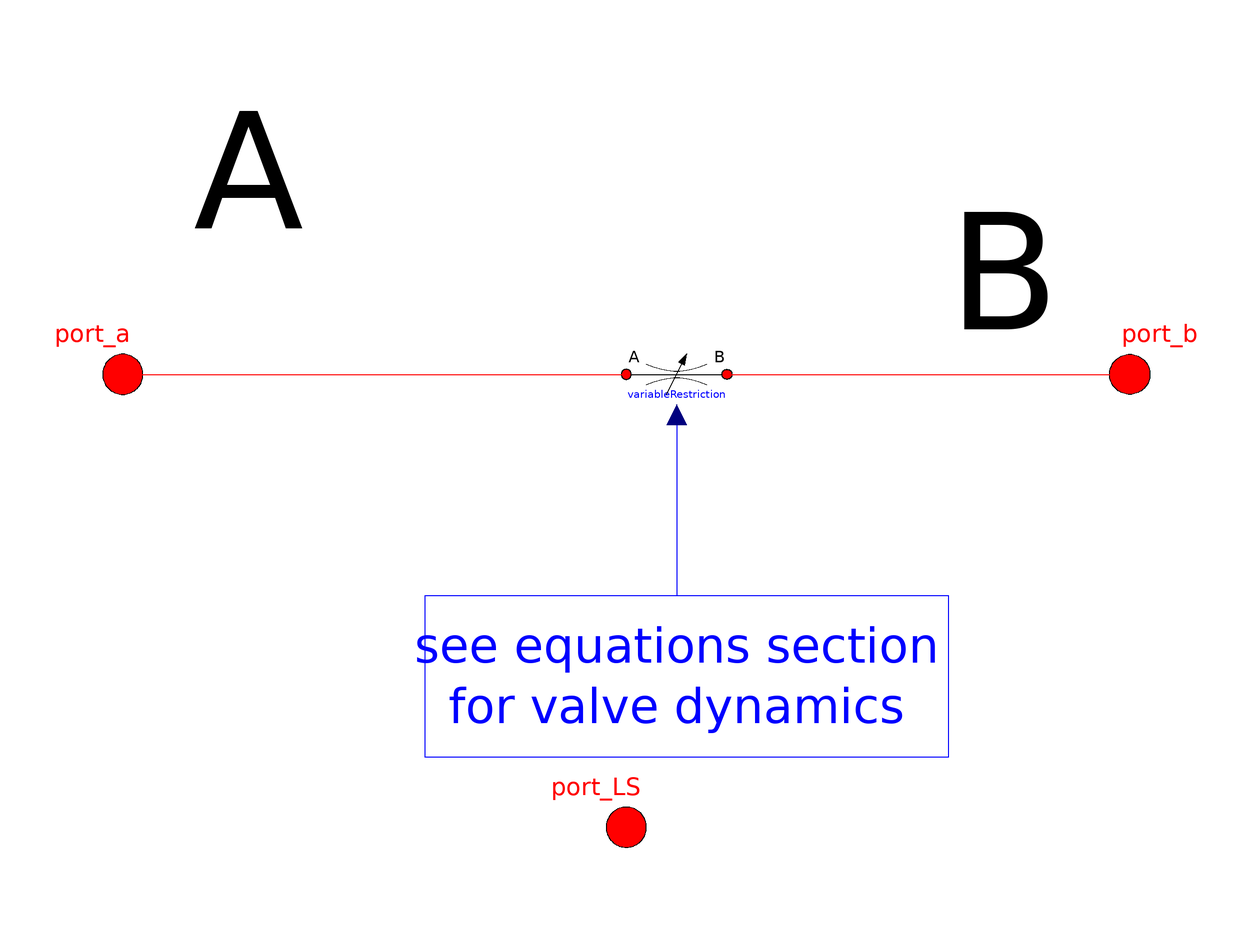

This picture is the connection diagram that the Modelica source below describes through its graphical annotations.

model PostPCValve "Simple equation model for a post PC valve"
  // sizing parameters
  parameter Modelica.SIunits.Pressure p_margin=100000;
  parameter Modelica.SIunits.Density d_nom=850 "Nominal density"
    annotation (Dialog(tab="Sizing"));
  extends OpenHydraulics.Interfaces.PartialFluidComponent;
public
  parameter Real time_constant=0;
  // advanced parameters
  parameter Boolean from_dp = true
    "= true, use m_flow = f(dp) else dp = f(m_flow)"
    annotation (Evaluate=true, Dialog(tab="Advanced"));
  parameter Boolean use_Re = false
    "= true, if turbulent region is defined by Re, otherwise by dp_small or m_flow_small"
    annotation(Evaluate=true, Dialog(tab="Advanced"));
  parameter Modelica.SIunits.AbsolutePressure dp_small=1
    "Turbulent flow if |dp| >= dp_small"
    annotation(Dialog(tab="Advanced", enable=not use_Re and from_dp));
  parameter Modelica.SIunits.MassFlowRate m_flow_small=0.01
    "Turbulent flow if |m_flow| >= m_flow_small"
    annotation(Dialog(tab="Advanced", enable=not use_Re and not from_dp));

  // main variables
  Modelica.SIunits.Pressure dp=port_a.p - port_b.p
    "Pressure drop from port_a to port_b";
  // the connectors
  OpenHydraulics.Interfaces.FluidPort port_a
    annotation (Placement(transformation(extent={{-110,-10},{-90,10}},
          rotation=0)));
  OpenHydraulics.Interfaces.FluidPort port_b
    annotation (Placement(transformation(extent={{110,-10},{90,10}},
          rotation=0)));
  OpenHydraulics.Interfaces.FluidPort port_LS
    annotation (Placement(transformation(extent={{-10,-100},{10,-80}},
          rotation=0)));

  OpenHydraulics.Basic.VariableRestriction variableRestriction(
    smoothness=Modelica.Blocks.Types.Smoothness.LinearSegments,
    use_Re=use_Re,
    from_dp=from_dp,
    dp_small=dp_small,
    m_flow_small=m_flow_small,
    D_nom=0.01,
    min_contr=0,
    max_contr=1,
    table=[0.0,0.0; 1,1])
    annotation (Placement(transformation(extent={{0,-10},{20,10}}, rotation=
           0)));
protected
  Real valvePosition(start=0) "Input for controller"
                                                annotation (Dialog(tab="Sizing"));

algorithm
  variableRestriction.control := valvePosition;

equation
 valvePosition =max(0, min((port_b.p - port_LS.p)/(p_margin), 1));
 port_LS.m_flow=0;
  connect(port_a, variableRestriction.port_a)  annotation (Line(points={{
          -100,0},{0,0}}, color={255,0,0}));
  connect(variableRestriction.port_b, port_b)  annotation (Line(points={{20,
          0},{100,0}}, color={255,0,0}));
annotation (
    Diagram(graphics={
        Text(
          extent={{-90,60},{-60,20}},
          lineColor={0,0,0},
          fillColor={0,0,0},
          fillPattern=FillPattern.Solid,
          textString=
               "A"),
        Text(
          extent={{60,40},{90,0}},
          lineColor={0,0,0},
          fillColor={0,0,0},
          fillPattern=FillPattern.Solid,
          textString=
               "B"),
        Text(
          extent={{10,-60},{10,-72}},
          lineColor={0,0,255},
          fillColor={255,255,255},
          fillPattern=FillPattern.Solid,
          textString=
               "for valve dynamics"),
        Text(
          extent={{10,-48},{10,-60}},
          lineColor={0,0,255},
          fillColor={255,255,255},
          fillPattern=FillPattern.Solid,
          textString=
               "see equations section"),
        Rectangle(extent={{-40,-44},{64,-76}}, lineColor={0,0,255}),
        Line(points={{10,-8},{10,-44}}, color={0,0,255})}),
    Icon(coordinateSystem(preserveAspectRatio=false, extent={{-100,-100},{
            100,100}}), graphics={
        Rectangle(
          extent={{-84,86},{88,-88}},
          lineColor={255,255,255},
          fillColor={255,255,255},
          fillPattern=FillPattern.Solid),
        Rectangle(
          extent={{-30,72},{48,-32}},
          lineColor={0,0,0},
          fillColor={255,255,255},
          fillPattern=FillPattern.Solid),
        Line(points={{-18,0},{-102,0}}, color={0,0,0}),
        Line(points={{96,0},{46,0}}, color={0,0,0}),
        Polygon(
          points={{48,48},{32,52},{32,44},{48,48}},
          lineColor={0,0,0},
          fillColor={0,0,0},
          fillPattern=FillPattern.Solid),
        Line(
          points={{0,-60},{0,-32},{0,-80},{-2,-80}},
          color={0,0,0},
          pattern=LinePattern.Dot),
        Line(points={{32,-52},{12,-48},{32,-44},{12,-40},{32,-36},{12,-32},
              {42,-32}}, color={0,0,0}),
        Line(points={{-30,48},{48,48}}, color={0,0,0}),
        Text(
          extent={{72,38},{94,4}},
          lineColor={0,0,0},
          fillColor={0,0,0},
          fillPattern=FillPattern.Solid,
          textString="B"),
        Text(
          extent={{-90,32},{-62,-2}},
          lineColor={0,0,0},
          fillColor={0,0,0},
          fillPattern=FillPattern.Solid,
          textString="A"),
        Text(
          extent={{0,106},{0,76}},
          lineColor={0,0,255},
          fillColor={0,0,0},
          fillPattern=FillPattern.Solid,
          textString="%name"),
        Line(points={{-30,0},{-20,0},{-18,0},{-16,0}}, color={0,0,0}),
        Line(points={{-16,8},{-16,-8}}, color={0,0,0}),
        Line(points={{32,8},{32,-8}}, color={0,0,0}),
        Line(points={{32,0},{48,0}}, color={0,0,0}),
        Line(
          points={{8,72},{8,80},{64,80},{64,0}},
          color={0,0,0},
          pattern=LinePattern.Dot),
        Line(points={{-30,22},{48,22}}, color={0,0,0})}),
    DymolaStoredErrors);
end PostPCValve;